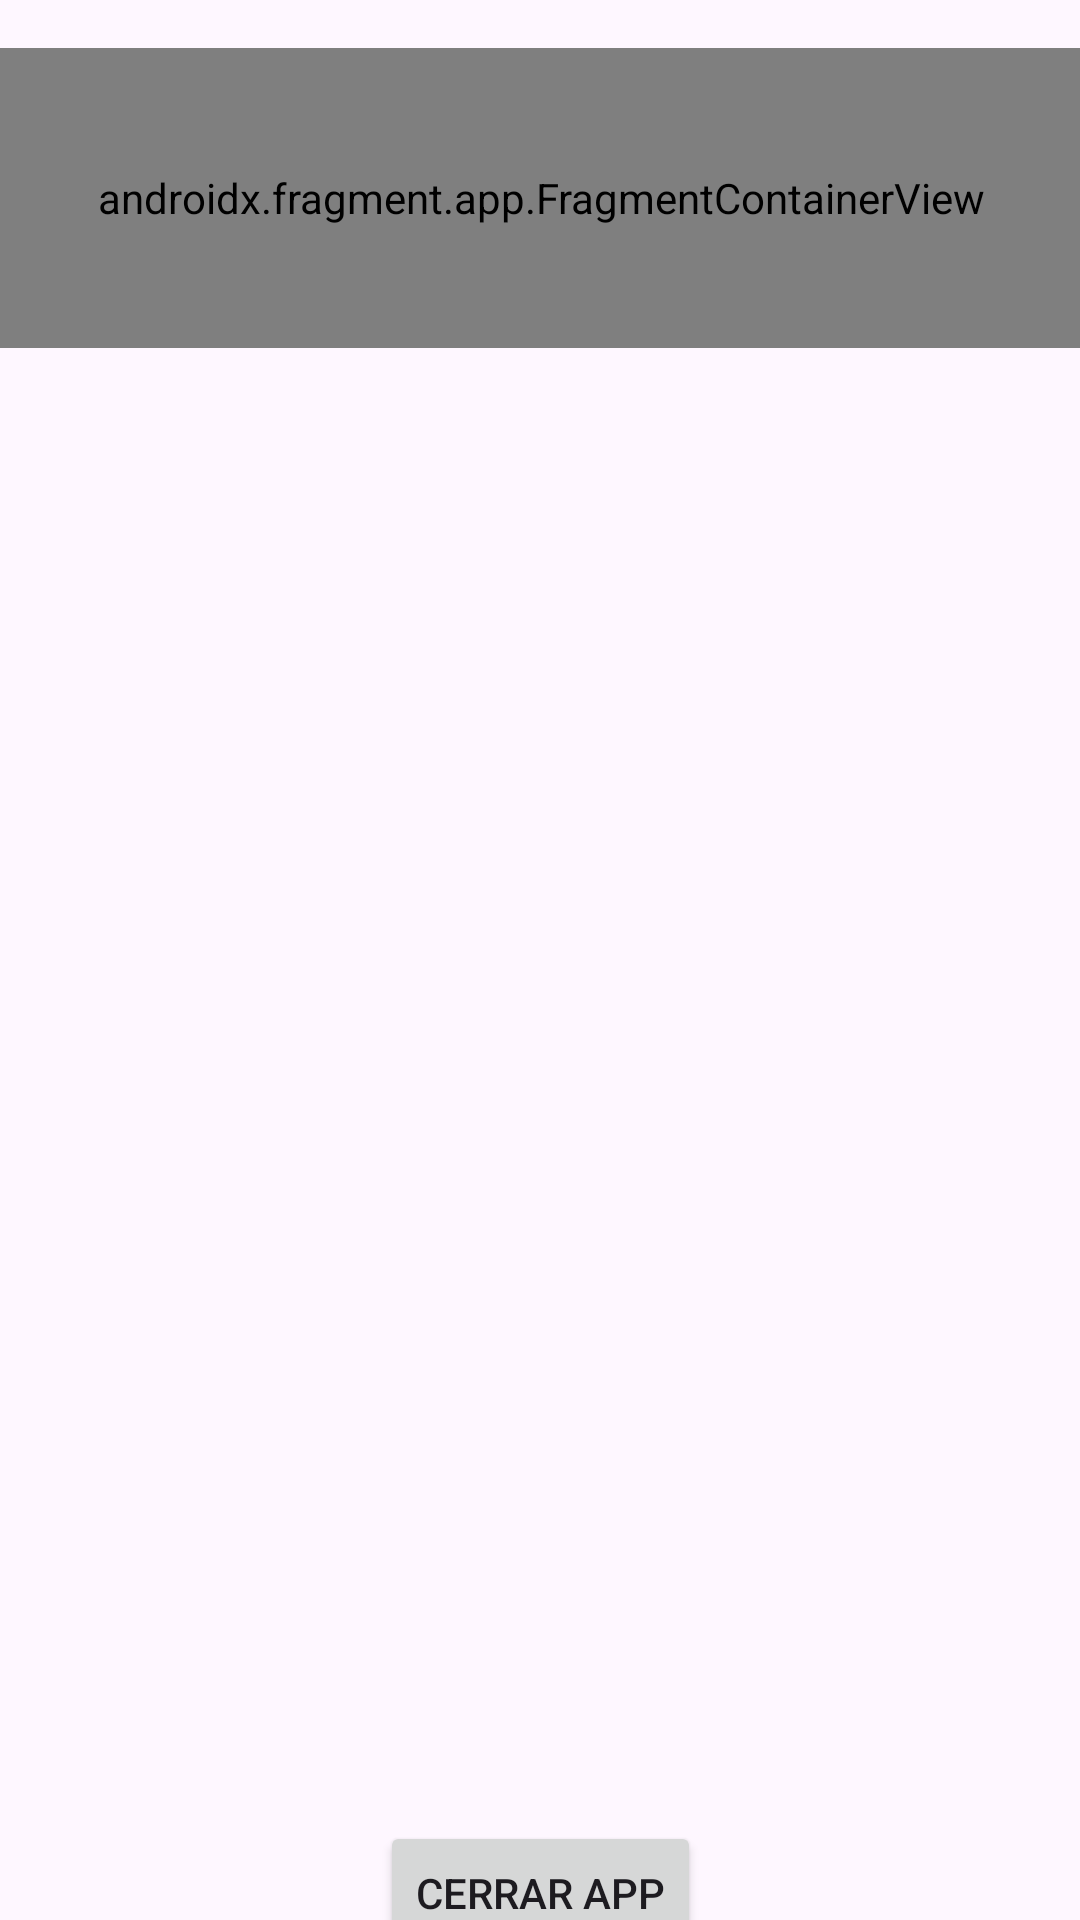

This screen was rendered from an Android layout file. Write that file and the resources it references.
<!-- AndroidManifest.xml: application theme Theme.EJ_12_Fragments -->
<!-- res/layout/activity_main.xml -->
<?xml version="1.0" encoding="utf-8"?>
<androidx.constraintlayout.widget.ConstraintLayout xmlns:android="http://schemas.android.com/apk/res/android"
    xmlns:app="http://schemas.android.com/apk/res-auto"
    xmlns:tools="http://schemas.android.com/tools"
    android:layout_width="match_parent"
    android:layout_height="match_parent"
    tools:context=".MainActivity">

    <ImageView
        android:id="@+id/imageView"
        android:layout_width="282dp"
        android:layout_height="457dp"
        android:scaleType="centerCrop"
        app:layout_constraintEnd_toEndOf="parent"
        app:layout_constraintStart_toStartOf="parent"
        app:layout_constraintTop_toBottomOf="@+id/contenedor"
        app:srcCompat="@drawable/cara" />

    <androidx.fragment.app.FragmentContainerView
        android:id="@+id/contenedor"
        android:name="modulo_04.ej_12_fragments.BlankFragment"
        android:layout_width="383dp"
        android:layout_height="100dp"
        android:layout_marginTop="16dp"
        app:layout_constraintEnd_toEndOf="parent"
        app:layout_constraintStart_toStartOf="parent"
        app:layout_constraintTop_toTopOf="parent" />

    <Button
        android:id="@+id/button"
        android:layout_width="wrap_content"
        android:layout_height="wrap_content"
        android:layout_marginTop="34dp"
        android:text="@string/btn_cerrar"
        app:layout_constraintEnd_toEndOf="parent"
        app:layout_constraintStart_toStartOf="parent"
        app:layout_constraintTop_toBottomOf="@+id/imageView" />

</androidx.constraintlayout.widget.ConstraintLayout>
<!-- resources referenced by this layout -->
<resources>
  <string name="btn_cerrar">Cerrar App</string>
  <style name="Theme.EJ_12_Fragments" parent="Base.Theme.EJ_12_Fragments" />
  <style name="Base.Theme.EJ_12_Fragments" parent="Theme.Material3.DayNight.NoActionBar">
          
          
      </style>
</resources>
